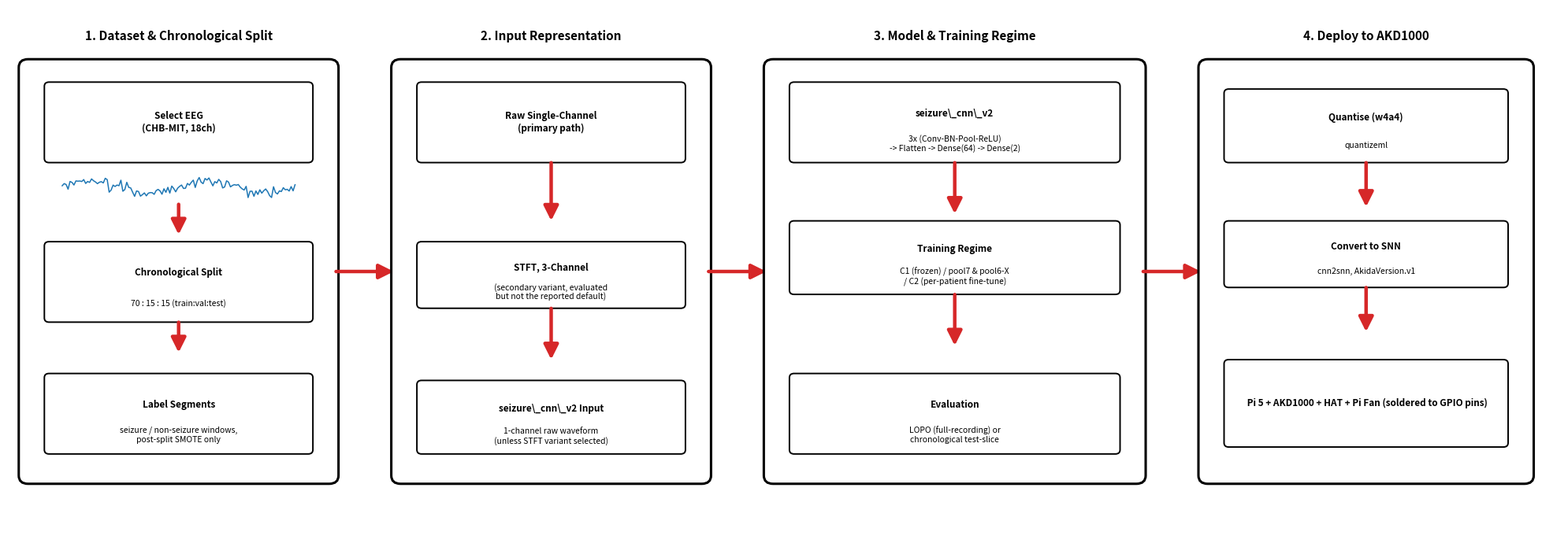

This figure's Python source:
"""
generate_pipeline_diagram.py

Produces a "Study Overview"-style pipeline diagram (boxed panels, connected
by red arrows, high-contrast black borders on white) matching the visual
style of the reference image, but built around this project's ACTUAL
pipeline stages rather than the reference's own (which used a different
project's methodology -- 10-fold cross-val, dB/Mel-filter feature
extraction, generic "Recognition Models" -- none of which apply here).

Run with: python3 generate_pipeline_diagram.py
Requires only matplotlib (no other dependencies).
Output: pipeline_architecture_full.png in the current directory, at 300 DPI
so text stays legible even when placed in a rotated/sideways LaTeX figure.

TO INSERT A REAL HARDWARE PHOTO (Raspberry Pi 5 + AKD1000 + HAT+):
see the clearly marked HARDWARE_PHOTO_PATH variable near the top --
set it to your photo's file path and re-run. If left as None, a
placeholder box is drawn instead so the diagram still renders.
"""

import matplotlib.pyplot as plt
import matplotlib.patches as mpatches
from matplotlib.patches import FancyBboxPatch, FancyArrowPatch
from matplotlib.offsetbox import OffsetImage, AnnotationBbox
import numpy as np

# ── Configuration ────────────────────────────────────────────────────────
HARDWARE_PHOTO_PATH = None #"hardware_setup.jpeg"
OUTPUT_PATH = "pipeline_architecture_full.png"
DPI = 300

BOX_EDGE = "black"
BOX_FACE = "white"
ARROW_COLOR = "#d62728"  # matches the reference image's red arrows
GROUP_LW = 2.2
BOX_LW = 1.4
FONT_TITLE = 10
FONT_LABEL = 8.5

fig, ax = plt.subplots(figsize=(20, 7))
ax.set_xlim(0, 100)
ax.set_ylim(0, 38)
ax.axis("off")


def group_box(x, y, w, h, label=None, label_y_offset=1.5):
    """Outer bounding box for a pipeline stage group (like the reference
    image's 4 big black-bordered rectangles)."""
    rect = FancyBboxPatch(
        (x, y), w, h,
        boxstyle="round,pad=0.3,rounding_size=0.6",
        linewidth=GROUP_LW, edgecolor=BOX_EDGE, facecolor="none"
    )
    ax.add_patch(rect)
    if label:
        ax.text(x + w / 2, y + h + label_y_offset, label,
                 ha="center", va="bottom", fontsize=FONT_TITLE + 1, fontweight="bold")
    return rect


def inner_box(x, y, w, h, title, subtitle=None, fontsize=FONT_LABEL):
    """A single stage box inside a group, matching the reference's
    white-filled, black-bordered inner boxes."""
    rect = FancyBboxPatch(
        (x, y), w, h,
        boxstyle="round,pad=0.15,rounding_size=0.3",
        linewidth=BOX_LW, edgecolor=BOX_EDGE, facecolor=BOX_FACE
    )
    ax.add_patch(rect)
    ty = y + h * 0.62 if subtitle else y + h * 0.5
    ax.text(x + w / 2, ty, title, ha="center", va="center",
            fontsize=fontsize, fontweight="bold", wrap=True)
    if subtitle:
        ax.text(x + w / 2, y + h * 0.22, subtitle, ha="center", va="center",
                fontsize=fontsize - 1, style="italic")
    return rect


def big_arrow(x0, y0, x1, y1):
    arr = FancyArrowPatch(
        (x0, y0), (x1, y1),
        arrowstyle="-|>", mutation_scale=28,
        linewidth=3.2, color=ARROW_COLOR
    )
    ax.add_patch(arr)


def small_waveform(x, y, w, h, seed=0, seizure=False):
    """Tiny inline EEG-like waveform sketch (no data dependency -- purely
    illustrative, matching the reference image's icon style)."""
    rng = np.random.default_rng(seed)
    t = np.linspace(0, 1, 120)
    if seizure:
        sig = 0.5 * np.sin(2 * np.pi * 9 * t) + 0.15 * rng.standard_normal(120)
    else:
        sig = 0.15 * np.sin(2 * np.pi * 2 * t) + 0.08 * rng.standard_normal(120)
    sig = sig / (np.max(np.abs(sig)) + 1e-9)
    xs = x + t * w
    ys = y + h / 2 + sig * (h * 0.35)
    ax.plot(xs, ys, color="#1f77b4" if not seizure else "#d62728", linewidth=1.1)


# ══════════════════════════════════════════════════════════════════════
# GROUP 1 — Data ingestion & preparation (mirrors §3.1)
# ══════════════════════════════════════════════════════════════════════
g1 = group_box(1, 4, 20, 30, label="1. Dataset & Chronological Split")

inner_box(2.5, 27, 17, 5.5, "Select EEG\n(CHB-MIT, 18ch)")
small_waveform(3.5, 24, 15, 2.2, seed=1)

big_arrow(11, 24, 11, 21.5)

inner_box(2.5, 15.5, 17, 5.5, "Chronological Split", "70 : 15 : 15 (train:val:test)")

big_arrow(11, 15.5, 11, 13)

inner_box(2.5, 6, 17, 5.5, "Label Segments", "seizure / non-seizure windows,\npost-split SMOTE only")

big_arrow(21, 19, 25, 19)

# ══════════════════════════════════════════════════════════════════════
# GROUP 2 — Model input representation (mirrors §3.2, primary vs STFT variant)
# ══════════════════════════════════════════════════════════════════════
g2 = group_box(25, 4, 20, 30, label="2. Input Representation")

inner_box(26.5, 27, 17, 5.5, "Raw Single-Channel\n(primary path)")
big_arrow(35, 27, 35, 22.5)
inner_box(26.5, 16.5, 17, 4.5, "STFT, 3-Channel", "(secondary variant, evaluated\nbut not the reported default)")
big_arrow(35, 16.5, 35, 12.5)
inner_box(26.5, 6, 17, 5, "seizure\\_cnn\\_v2 Input", "1-channel raw waveform\n(unless STFT variant selected)")

big_arrow(45, 19, 49, 19)

# ══════════════════════════════════════════════════════════════════════
# GROUP 3 — Recognition model + training regimes (mirrors §3.2-§3.3)
# ══════════════════════════════════════════════════════════════════════
g3 = group_box(49, 4, 24, 30, label="3. Model & Training Regime")

inner_box(50.5, 27, 21, 5.5, "seizure\\_cnn\\_v2", "3x (Conv-BN-Pool-ReLU)\n-> Flatten -> Dense(64) -> Dense(2)")
big_arrow(61, 27, 61, 23)
inner_box(50.5, 17.5, 21, 5, "Training Regime", "C1 (frozen) / pool7 & pool6-X\n/ C2 (per-patient fine-tune)")
big_arrow(61, 17.5, 61, 13.5)
inner_box(50.5, 6, 21, 5.5, "Evaluation", "LOPO (full-recording) or\nchronological test-slice")

big_arrow(73, 19, 77, 19)

# ══════════════════════════════════════════════════════════════════════
# GROUP 4 — Quantisation, conversion, hardware deployment (mirrors §3.2.2-3.5)
# ══════════════════════════════════════════════════════════════════════
g4 = group_box(77, 4, 21, 30, label="4. Deploy to AKD1000")

inner_box(78.5, 27, 18, 5, "Quantise (w4a4)", "quantizeml")
big_arrow(87.5, 27, 87.5, 23.5)
inner_box(78.5, 18, 18, 4.5, "Convert to SNN", "cnn2snn, AkidaVersion.v1")
big_arrow(87.5, 18, 87.5, 14.5)

HW_X, HW_Y, HW_W, HW_H = 78.5, 6.5, 18, 6  # box position/size, data coords

if HARDWARE_PHOTO_PATH:
    img = plt.imread(HARDWARE_PHOTO_PATH)
    # Draw the bounding box first (so the photo has a visible border matching
    # every other box in the diagram), then place the image to EXACTLY fill
    # that box's data-coordinate extent -- this guarantees correct sizing
    # regardless of the photo's actual pixel resolution, unlike OffsetImage's
    # zoom parameter (which scales relative to raw pixel size and will blow
    # up or shrink unpredictably depending on the source photo's resolution).
    rect = FancyBboxPatch(
        (HW_X, HW_Y), HW_W, HW_H,
        boxstyle="round,pad=0.15,rounding_size=0.3",
        linewidth=BOX_LW, edgecolor=BOX_EDGE, facecolor="none", zorder=2
    )
    ax.add_patch(rect)
    ax.imshow(
        img,
        extent=[HW_X + 0.3, HW_X + HW_W - 0.3, HW_Y + 0.3, HW_Y + HW_H - 0.3],
        aspect="auto",  # fills the box exactly; use "equal" instead if you
                         # want the photo's true aspect ratio preserved with
                         # letterboxing rather than stretched-to-fit
        zorder=1
    )
else:
    inner_box(HW_X, HW_Y, HW_W, HW_H, " Pi 5 + AKD1000 + HAT + Pi Fan (soldered to GPIO pins)")

plt.tight_layout()
plt.savefig(OUTPUT_PATH, dpi=DPI, bbox_inches="tight")
print(f"Saved: {OUTPUT_PATH}")
